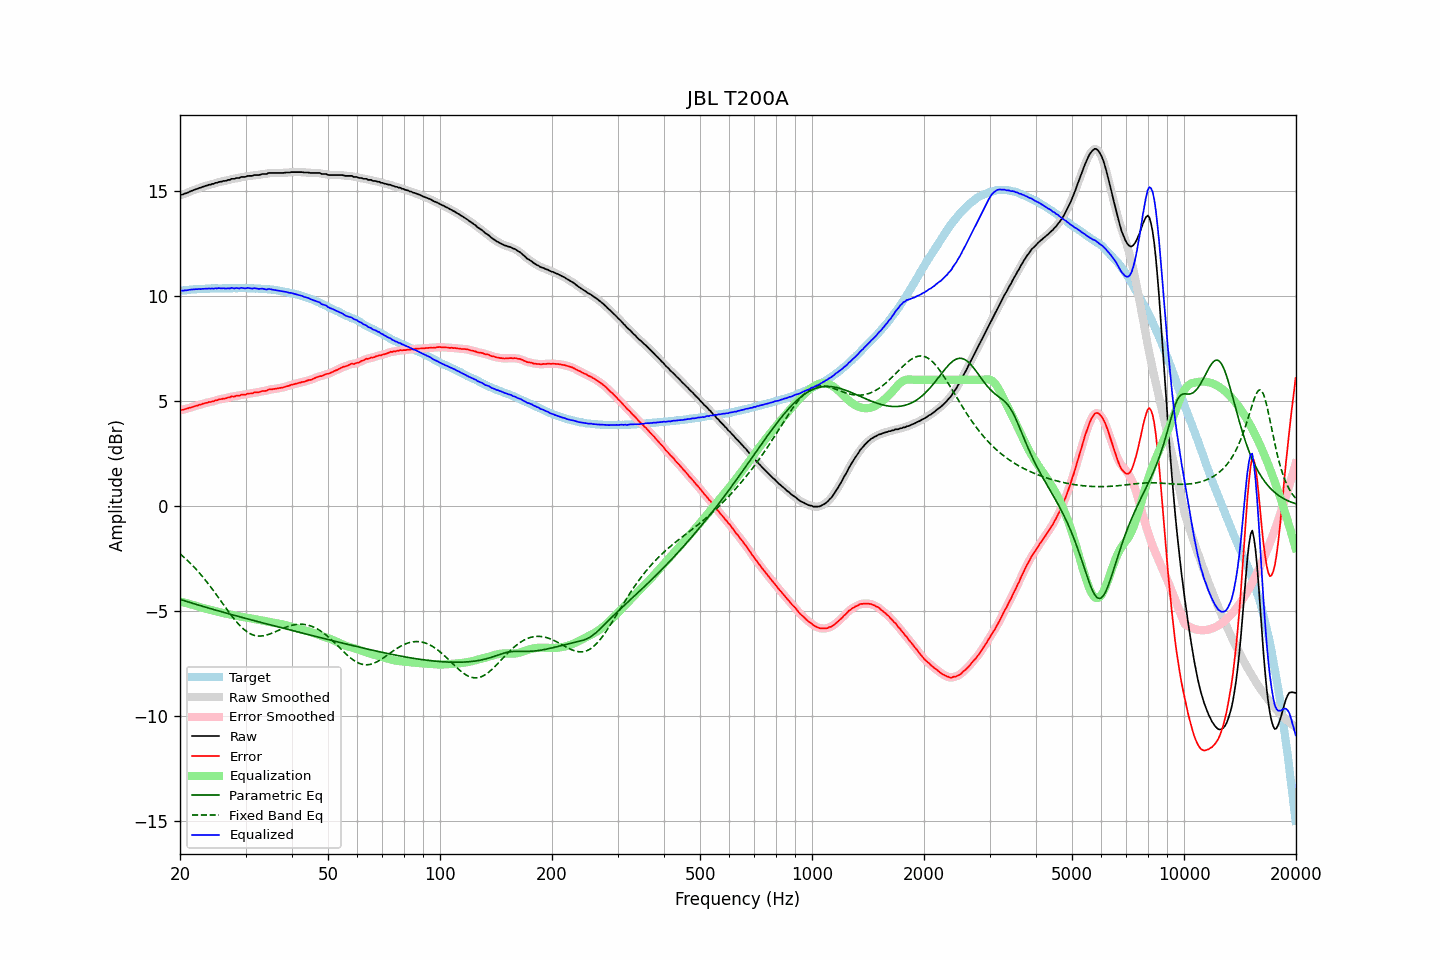

The file beside this chart, header and first rows:
frequency, raw, error, smoothed, error_smoothed, equalization, parametric_eq, fixed_band_eq, equalized_raw, equalized_smoothed, target
20.00, 14.79, 4.55, 14.79, 4.55, -4.55, -4.45, -2.28, 10.24, 10.24, 10.23
20.20, 14.82, 4.57, 14.81, 4.57, -4.57, -4.47, -2.35, 10.25, 10.24, 10.24
20.40, 14.83, 4.57, 14.83, 4.58, -4.59, -4.50, -2.41, 10.24, 10.25, 10.25
20.61, 14.87, 4.60, 14.86, 4.60, -4.61, -4.52, -2.48, 10.26, 10.25, 10.26
20.81, 14.89, 4.62, 14.89, 4.62, -4.63, -4.55, -2.55, 10.26, 10.26, 10.26
21.02, 14.92, 4.64, 14.92, 4.65, -4.65, -4.57, -2.62, 10.27, 10.27, 10.27
21.23, 14.96, 4.67, 14.95, 4.67, -4.67, -4.59, -2.70, 10.29, 10.28, 10.28
21.44, 14.99, 4.69, 14.99, 4.69, -4.69, -4.62, -2.77, 10.30, 10.30, 10.30
21.66, 15.02, 4.71, 15.02, 4.71, -4.71, -4.64, -2.85, 10.30, 10.30, 10.30
21.87, 15.05, 4.74, 15.05, 4.74, -4.74, -4.66, -2.93, 10.31, 10.31, 10.31
22.09, 15.08, 4.77, 15.08, 4.76, -4.76, -4.69, -3.01, 10.32, 10.31, 10.31
22.31, 15.10, 4.78, 15.10, 4.78, -4.78, -4.71, -3.10, 10.31, 10.32, 10.32
22.54, 15.14, 4.82, 15.13, 4.81, -4.81, -4.73, -3.19, 10.33, 10.32, 10.32
22.76, 15.15, 4.82, 15.15, 4.83, -4.83, -4.76, -3.28, 10.32, 10.32, 10.33
22.99, 15.19, 4.86, 15.18, 4.86, -4.85, -4.78, -3.37, 10.33, 10.33, 10.33
23.22, 15.21, 4.88, 15.21, 4.87, -4.87, -4.80, -3.46, 10.33, 10.33, 10.33
23.45, 15.24, 4.90, 15.23, 4.90, -4.89, -4.82, -3.55, 10.34, 10.34, 10.34
23.69, 15.25, 4.91, 15.25, 4.92, -4.91, -4.85, -3.65, 10.33, 10.34, 10.34
23.92, 15.29, 4.95, 15.28, 4.94, -4.93, -4.87, -3.75, 10.35, 10.34, 10.34
24.16, 15.29, 4.94, 15.29, 4.95, -4.95, -4.89, -3.85, 10.33, 10.34, 10.35
24.40, 15.33, 4.97, 15.32, 4.97, -4.97, -4.91, -3.95, 10.35, 10.35, 10.35
24.65, 15.33, 4.97, 15.34, 4.98, -4.99, -4.94, -4.06, 10.33, 10.34, 10.35
24.89, 15.38, 5.02, 15.36, 5.01, -5.01, -4.96, -4.16, 10.36, 10.35, 10.35
25.14, 15.38, 5.02, 15.39, 5.03, -5.03, -4.98, -4.27, 10.35, 10.36, 10.35
25.39, 15.42, 5.07, 15.41, 5.06, -5.05, -5.00, -4.37, 10.37, 10.36, 10.35
25.65, 15.43, 5.08, 15.43, 5.07, -5.07, -5.02, -4.48, 10.36, 10.36, 10.35
25.91, 15.44, 5.09, 15.44, 5.09, -5.09, -5.04, -4.59, 10.35, 10.36, 10.35
26.16, 15.47, 5.11, 15.45, 5.10, -5.10, -5.07, -4.70, 10.36, 10.35, 10.36
26.43, 15.47, 5.11, 15.47, 5.12, -5.12, -5.09, -4.80, 10.34, 10.35, 10.36
26.69, 15.49, 5.13, 15.49, 5.13, -5.14, -5.11, -4.91, 10.35, 10.35, 10.36
26.96, 15.52, 5.16, 15.51, 5.15, -5.15, -5.13, -5.01, 10.36, 10.35, 10.36
27.23, 15.52, 5.16, 15.53, 5.18, -5.17, -5.15, -5.12, 10.35, 10.36, 10.35
27.50, 15.57, 5.21, 15.55, 5.19, -5.19, -5.17, -5.22, 10.38, 10.36, 10.35
27.77, 15.57, 5.20, 15.57, 5.21, -5.20, -5.19, -5.32, 10.36, 10.36, 10.36
28.05, 15.57, 5.21, 15.58, 5.22, -5.22, -5.21, -5.41, 10.35, 10.36, 10.36
28.33, 15.61, 5.25, 15.59, 5.23, -5.23, -5.24, -5.51, 10.37, 10.35, 10.36
28.62, 15.61, 5.25, 15.61, 5.24, -5.25, -5.26, -5.59, 10.36, 10.36, 10.36
28.90, 15.61, 5.24, 15.63, 5.26, -5.26, -5.28, -5.68, 10.35, 10.37, 10.37
29.19, 15.66, 5.29, 15.64, 5.27, -5.27, -5.30, -5.76, 10.38, 10.37, 10.37
29.48, 15.66, 5.29, 15.65, 5.28, -5.29, -5.32, -5.83, 10.37, 10.36, 10.36
29.78, 15.66, 5.29, 15.67, 5.30, -5.30, -5.34, -5.90, 10.36, 10.37, 10.36
30.08, 15.67, 5.30, 15.68, 5.31, -5.31, -5.36, -5.96, 10.35, 10.36, 10.37
30.38, 15.71, 5.35, 15.69, 5.33, -5.33, -5.38, -6.01, 10.38, 10.36, 10.36
30.68, 15.71, 5.35, 15.70, 5.34, -5.34, -5.40, -6.06, 10.36, 10.36, 10.36
30.99, 15.71, 5.35, 15.71, 5.36, -5.35, -5.42, -6.10, 10.35, 10.36, 10.36
31.30, 15.71, 5.35, 15.72, 5.37, -5.37, -5.44, -6.13, 10.34, 10.35, 10.35
31.61, 15.75, 5.39, 15.73, 5.38, -5.38, -5.46, -6.16, 10.36, 10.35, 10.35
31.93, 15.75, 5.41, 15.74, 5.40, -5.39, -5.48, -6.18, 10.35, 10.35, 10.34
32.24, 15.75, 5.40, 15.75, 5.41, -5.41, -5.50, -6.19, 10.34, 10.34, 10.35
32.57, 15.75, 5.41, 15.75, 5.42, -5.42, -5.52, -6.20, 10.33, 10.33, 10.34
32.89, 15.77, 5.43, 15.77, 5.43, -5.43, -5.54, -6.20, 10.33, 10.33, 10.33
33.22, 15.80, 5.47, 15.79, 5.45, -5.45, -5.56, -6.19, 10.35, 10.33, 10.33
33.55, 15.80, 5.47, 15.79, 5.46, -5.47, -5.58, -6.18, 10.33, 10.32, 10.33
33.89, 15.80, 5.47, 15.80, 5.48, -5.48, -5.60, -6.17, 10.31, 10.32, 10.33
34.23, 15.80, 5.48, 15.81, 5.50, -5.50, -5.62, -6.15, 10.30, 10.31, 10.31
34.57, 15.85, 5.54, 15.83, 5.52, -5.52, -5.64, -6.12, 10.33, 10.31, 10.31
34.92, 15.85, 5.55, 15.84, 5.54, -5.53, -5.66, -6.10, 10.31, 10.31, 10.30
35.27, 15.85, 5.54, 15.85, 5.55, -5.55, -5.68, -6.07, 10.30, 10.31, 10.30
35.62, 15.85, 5.56, 15.85, 5.56, -5.56, -5.70, -6.03, 10.29, 10.29, 10.28
35.97, 15.85, 5.57, 15.85, 5.57, -5.57, -5.72, -6.00, 10.27, 10.27, 10.28
... 635 more rows
